Image classification data set "patch_dataset" (Prathu241/open_agri on GitHub). Class labels (5): early blight, healthy, late blight, leaf mold, septoria leaf spot.

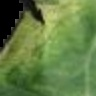
Label: late blight

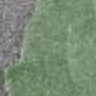
Label: healthy

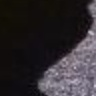
Label: leaf mold

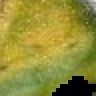
Label: early blight

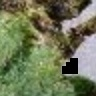
Label: septoria leaf spot

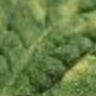
Label: leaf mold
